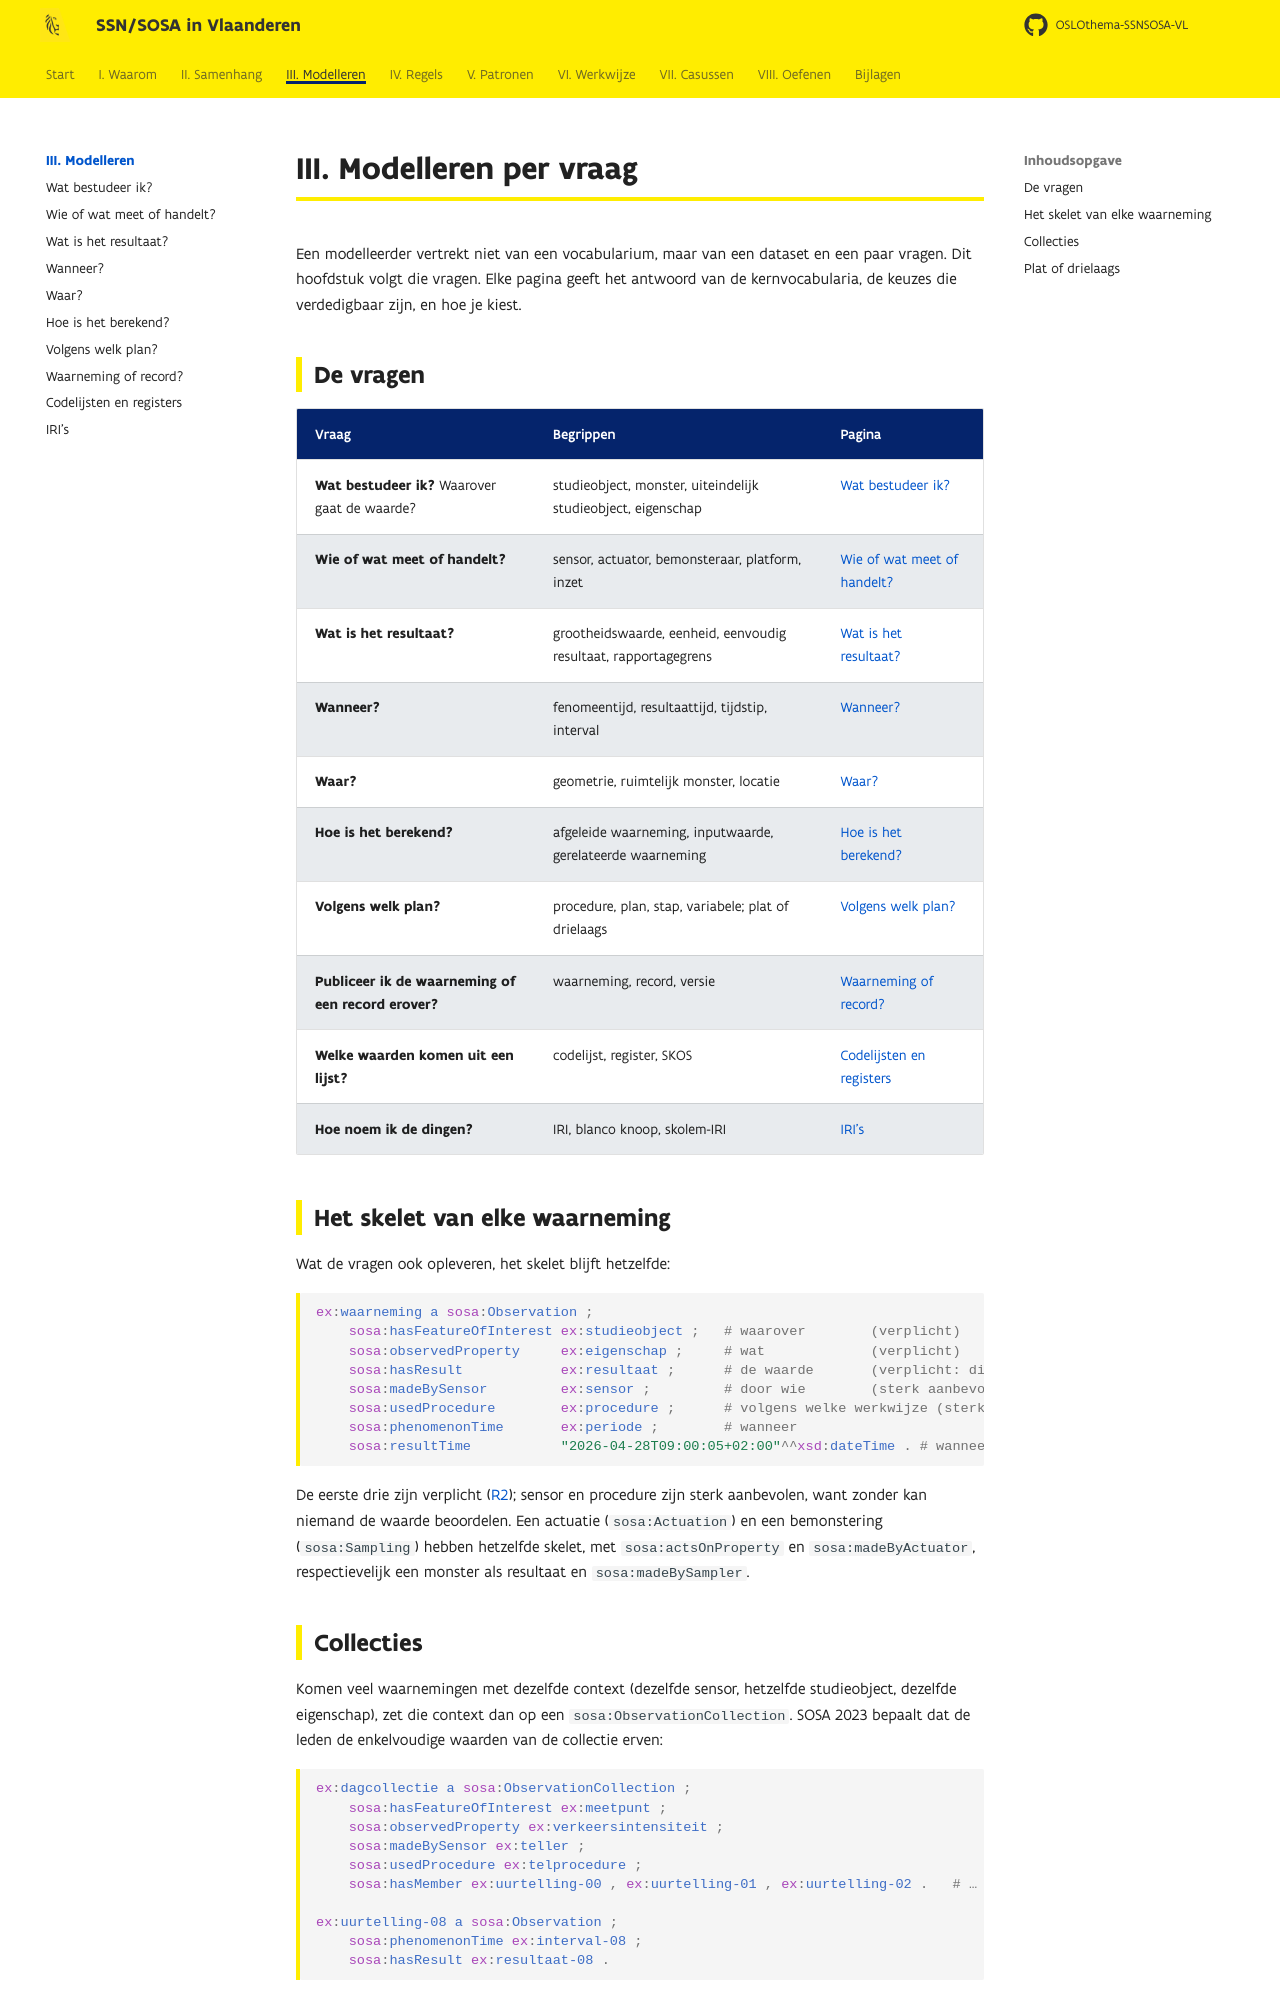

repository: Informatievlaanderen/OSLOthema-SSNSOSA-VL · page: modelleren/index.html · generator: mkdocs

# III. Modelleren per vraag

Een modelleerder vertrekt niet van een vocabularium, maar van een dataset en een paar vragen. Dit
hoofdstuk volgt die vragen. Elke pagina geeft het antwoord van de kernvocabularia, de keuzes die
verdedigbaar zijn, en hoe je kiest.

## De vragen

| Vraag | Begrippen | Pagina |
|---|---|---|
| **Wat bestudeer ik?** Waarover gaat de waarde? | studieobject, monster, uiteindelijk studieobject, eigenschap | [Wat bestudeer ik?](studieobject.md) |
| **Wie of wat meet of handelt?** | sensor, actuator, bemonsteraar, platform, inzet | [Wie of wat meet of handelt?](systemen.md) |
| **Wat is het resultaat?** | grootheidswaarde, eenheid, eenvoudig resultaat, rapportagegrens | [Wat is het resultaat?](resultaat.md) |
| **Wanneer?** | fenomeentijd, resultaattijd, tijdstip, interval | [Wanneer?](tijd.md) |
| **Waar?** | geometrie, ruimtelijk monster, locatie | [Waar?](plaats.md) |
| **Hoe is het berekend?** | afgeleide waarneming, inputwaarde, gerelateerde waarneming | [Hoe is het berekend?](afgeleid.md) |
| **Volgens welk plan?** | procedure, plan, stap, variabele; plat of drielaags | [Volgens welk plan?](plan.md) |
| **Publiceer ik de waarneming of een record erover?** | waarneming, record, versie | [Waarneming of record?](record.md) |
| **Welke waarden komen uit een lijst?** | codelijst, register, SKOS | [Codelijsten en registers](codelijsten.md) |
| **Hoe noem ik de dingen?** | IRI, blanco knoop, skolem-IRI | [IRI's](iris.md) |

## Het skelet van elke waarneming

Wat de vragen ook opleveren, het skelet blijft hetzelfde:

```turtle
ex:waarneming a sosa:Observation ;
    sosa:hasFeatureOfInterest ex:studieobject ;   # waarover        (verplicht)
    sosa:observedProperty     ex:eigenschap ;     # wat             (verplicht)
    sosa:hasResult            ex:resultaat ;      # de waarde       (verplicht: dit of hasSimpleResult)
    sosa:madeBySensor         ex:sensor ;         # door wie        (sterk aanbevolen)
    sosa:usedProcedure        ex:procedure ;      # volgens welke werkwijze (sterk aanbevolen)
    sosa:phenomenonTime       ex:periode ;        # wanneer
    sosa:resultTime           "2026-04-28T09:00:05+02:00"^^xsd:dateTime . # wanneer beschikbaar
```

De eerste drie zijn verplicht ([R2](../regels/r02.md)); sensor en procedure zijn sterk aanbevolen,
want zonder kan niemand de waarde beoordelen. Een actuatie (`sosa:Actuation`) en een bemonstering
(`sosa:Sampling`) hebben hetzelfde skelet, met `sosa:actsOnProperty` en `sosa:madeByActuator`,
respectievelijk een monster als resultaat en `sosa:madeBySampler`.
